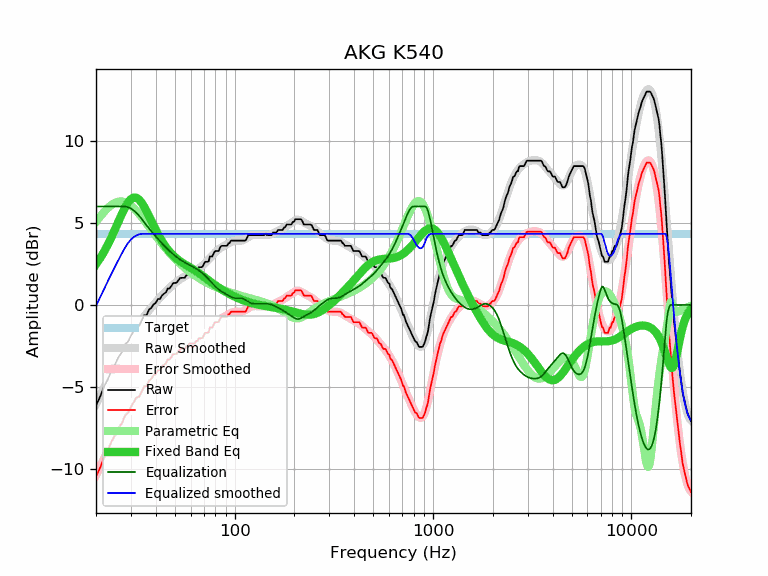

The data file committed next to this chart (first rows):
frequency, raw, error, smoothed, error_smoothed, equalization, parametric_eq, equalized_raw, equalized_smoothed, target
20, -6.13, -10.46, -6.06, -10.39, 6.00, 2.48, -0.13, -0.06, 4.33
21, -5.58, -9.91, -5.52, -9.86, 6.00, 2.85, 0.42, 0.48, 4.33
22, -4.95, -9.28, -5.01, -9.35, 6.00, 3.26, 1.05, 0.99, 4.33
23, -4.51, -8.84, -4.53, -8.86, 6.00, 3.70, 1.49, 1.47, 4.33
24, -3.96, -8.29, -4.07, -8.40, 6.00, 4.16, 2.04, 1.93, 4.33
25, -3.61, -7.94, -3.64, -7.97, 6.00, 4.63, 2.39, 2.36, 4.33
26, -3.17, -7.50, -3.24, -7.57, 6.00, 5.10, 2.83, 2.76, 4.33
27, -2.89, -7.22, -2.86, -7.19, 6.00, 5.54, 3.11, 3.14, 4.33
28, -2.42, -6.75, -2.51, -6.84, 6.00, 5.93, 3.58, 3.49, 4.33
29, -2.24, -6.57, -2.19, -6.52, 5.96, 6.24, 3.72, 3.77, 4.33
30, -1.88, -6.21, -1.89, -6.22, 5.88, 6.45, 4.00, 3.98, 4.33
31, -1.59, -5.92, -1.62, -5.95, 5.75, 6.55, 4.17, 4.14, 4.33
32, -1.31, -5.64, -1.36, -5.70, 5.60, 6.53, 4.30, 4.24, 4.33
33, -1.27, -5.60, -1.13, -5.46, 5.43, 6.41, 4.16, 4.30, 4.33
34, -0.94, -5.27, -0.91, -5.24, 5.24, 6.22, 4.30, 4.33, 4.33
35, -0.63, -4.96, -0.70, -5.04, 5.04, 5.98, 4.41, 4.33, 4.33
36, -0.62, -4.95, -0.51, -4.85, 4.85, 5.70, 4.23, 4.33, 4.33
37, -0.29, -4.62, -0.33, -4.67, 4.67, 5.41, 4.38, 4.33, 4.33
38, -0.18, -4.51, -0.16, -4.49, 4.49, 5.12, 4.32, 4.33, 4.33
39, 0.03, -4.30, 0.00, -4.33, 4.33, 4.84, 4.36, 4.33, 4.33
40, 0.12, -4.21, 0.15, -4.18, 4.18, 4.58, 4.30, 4.33, 4.33
41, 0.36, -3.97, 0.30, -4.03, 4.03, 4.33, 4.39, 4.33, 4.33
42, 0.36, -3.97, 0.44, -3.89, 3.89, 4.10, 4.25, 4.33, 4.33
43, 0.57, -3.76, 0.57, -3.76, 3.76, 3.90, 4.33, 4.33, 4.33
44, 0.68, -3.65, 0.70, -3.63, 3.63, 3.71, 4.31, 4.33, 4.33
45, 0.76, -3.57, 0.82, -3.51, 3.51, 3.54, 4.27, 4.33, 4.33
46, 1.00, -3.33, 0.94, -3.40, 3.40, 3.38, 4.40, 4.33, 4.33
47, 1.00, -3.33, 1.05, -3.29, 3.29, 3.25, 4.29, 4.33, 4.33
48, 1.16, -3.17, 1.15, -3.18, 3.18, 3.12, 4.35, 4.33, 4.33
49, 1.33, -3.00, 1.24, -3.09, 3.09, 3.01, 4.42, 4.33, 4.33
50, 1.33, -3.00, 1.33, -3.00, 3.00, 2.91, 4.33, 4.33, 4.33
51, 1.36, -2.97, 1.41, -2.92, 2.92, 2.82, 4.28, 4.33, 4.33
52, 1.49, -2.84, 1.49, -2.84, 2.84, 2.74, 4.33, 4.33, 4.33
53, 1.63, -2.70, 1.56, -2.77, 2.77, 2.67, 4.40, 4.33, 4.33
54, 1.65, -2.68, 1.63, -2.71, 2.71, 2.60, 4.36, 4.33, 4.33
55, 1.65, -2.68, 1.69, -2.65, 2.65, 2.54, 4.30, 4.33, 4.33
56, 1.65, -2.68, 1.74, -2.59, 2.59, 2.48, 4.24, 4.33, 4.33
57, 1.80, -2.53, 1.79, -2.54, 2.54, 2.42, 4.34, 4.33, 4.33
58, 1.84, -2.49, 1.84, -2.49, 2.49, 2.37, 4.33, 4.33, 4.33
59, 1.98, -2.35, 1.89, -2.44, 2.44, 2.32, 4.42, 4.33, 4.33
60, 1.98, -2.35, 1.94, -2.40, 2.40, 2.27, 4.38, 4.33, 4.33
61, 1.98, -2.35, 1.98, -2.35, 2.35, 2.21, 4.33, 4.33, 4.33
62, 1.98, -2.35, 2.03, -2.30, 2.30, 2.16, 4.29, 4.33, 4.33
63, 1.98, -2.35, 2.08, -2.26, 2.26, 2.11, 4.24, 4.33, 4.33
64, 2.14, -2.19, 2.13, -2.21, 2.21, 2.05, 4.35, 4.33, 4.33
65, 2.15, -2.18, 2.18, -2.16, 2.16, 2.00, 4.31, 4.33, 4.33
66, 2.30, -2.03, 2.23, -2.10, 2.10, 1.94, 4.40, 4.33, 4.33
67, 2.30, -2.03, 2.29, -2.04, 2.04, 1.88, 4.35, 4.33, 4.33
68, 2.30, -2.03, 2.35, -1.98, 1.98, 1.83, 4.28, 4.33, 4.33
69, 2.34, -1.99, 2.41, -1.92, 1.92, 1.77, 4.26, 4.33, 4.33
70, 2.50, -1.83, 2.48, -1.85, 1.85, 1.71, 4.35, 4.33, 4.33
71, 2.63, -1.70, 2.55, -1.78, 1.78, 1.66, 4.41, 4.33, 4.33
72, 2.63, -1.70, 2.63, -1.71, 1.71, 1.60, 4.34, 4.33, 4.33
73, 2.63, -1.70, 2.70, -1.63, 1.63, 1.55, 4.26, 4.33, 4.33
74, 2.66, -1.67, 2.78, -1.56, 1.56, 1.49, 4.22, 4.33, 4.33
75, 2.95, -1.38, 2.85, -1.48, 1.48, 1.44, 4.43, 4.33, 4.33
76, 2.95, -1.38, 2.93, -1.40, 1.40, 1.39, 4.35, 4.33, 4.33
77, 2.95, -1.38, 3.01, -1.33, 1.33, 1.34, 4.28, 4.33, 4.33
78, 3.08, -1.25, 3.08, -1.25, 1.25, 1.29, 4.34, 4.33, 4.33
79, 3.22, -1.11, 3.15, -1.18, 1.18, 1.24, 4.41, 4.33, 4.33
... 553 more rows
